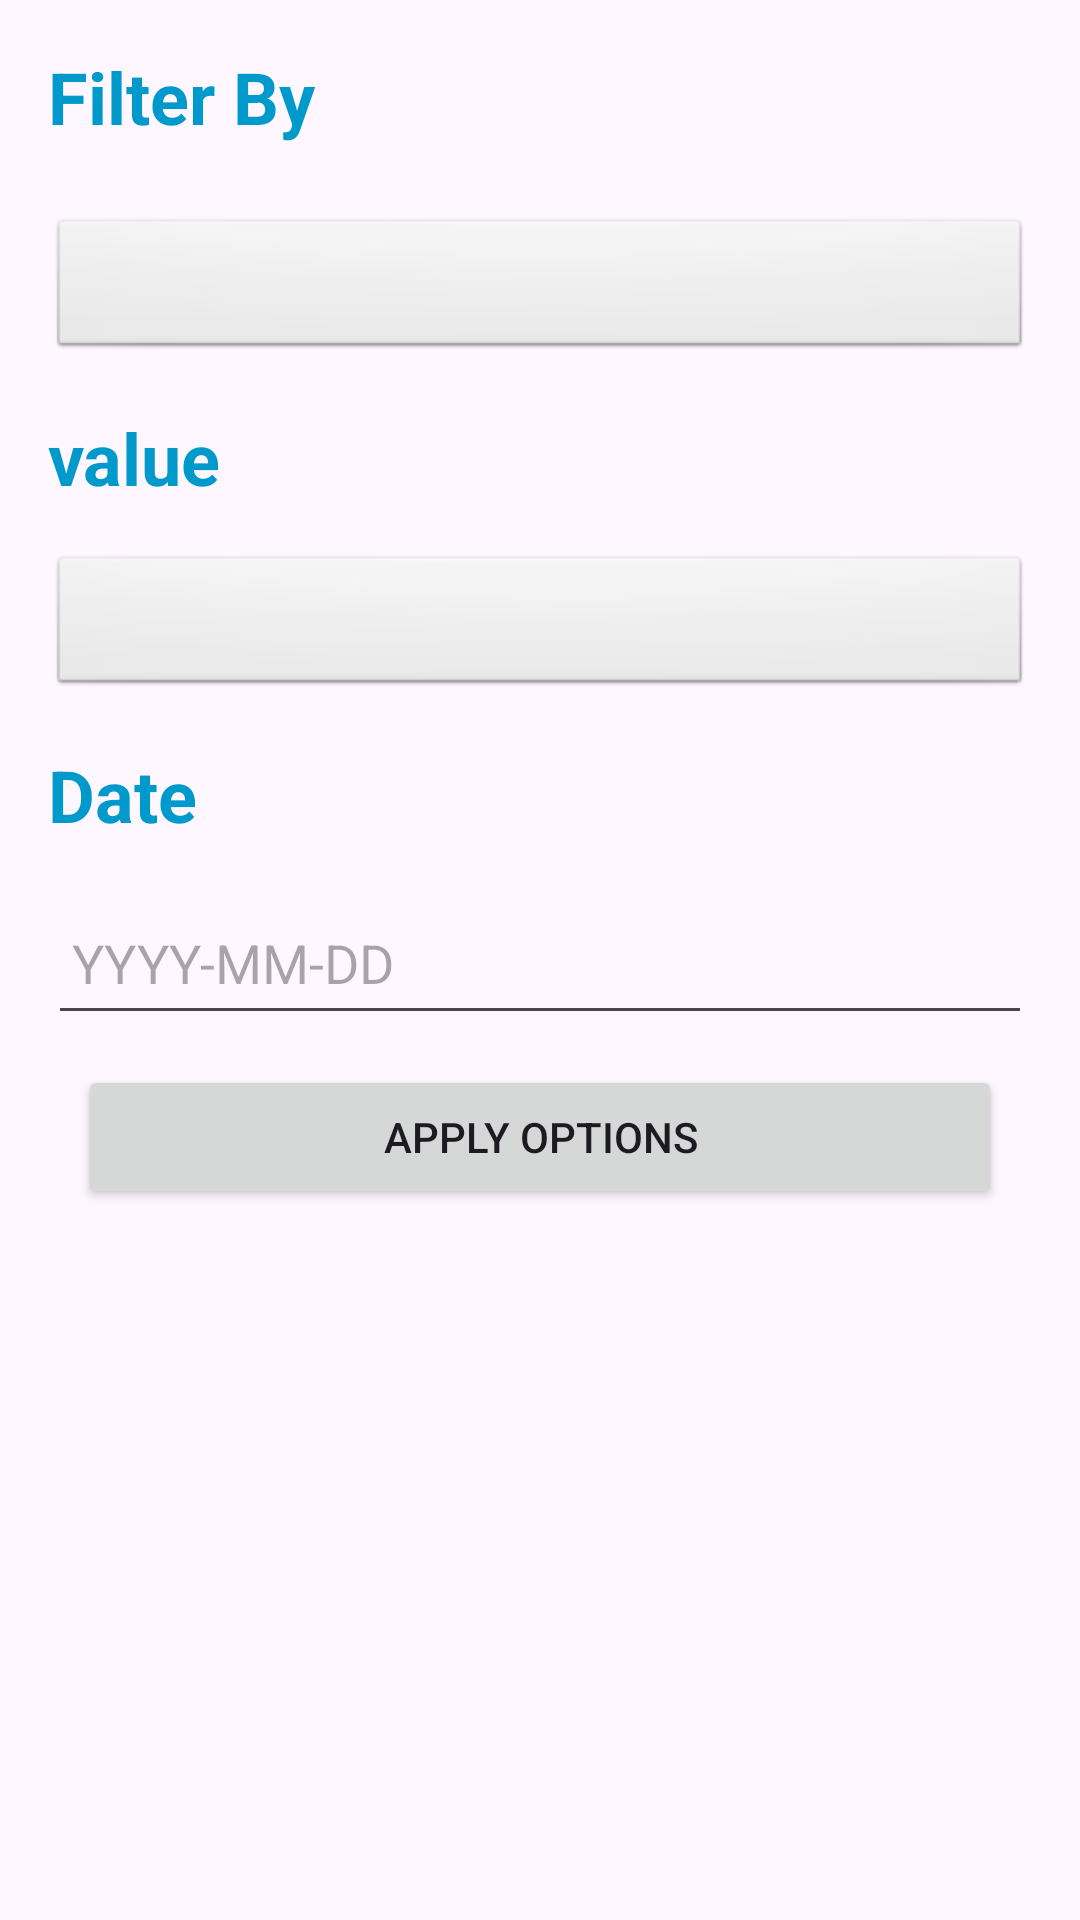

Reconstruct the res/layout file that produces this screen, plus the resources it refers to.
<!-- AndroidManifest.xml: application theme Theme.Tablet_Lending_Management -->
<!-- res/layout/activity_admin_dashboard.xml -->
<?xml version="1.0" encoding="utf-8"?>
<LinearLayout xmlns:android="http://schemas.android.com/apk/res/android"
    xmlns:app="http://schemas.android.com/apk/res-auto"
    xmlns:tools="http://schemas.android.com/tools"
    android:id="@+id/main"
    android:layout_width="match_parent"
    android:layout_height="match_parent"
    android:orientation="vertical"
    android:layout_margin="10sp"
    android:padding="16dp"
    tools:context=".AdminDashboard">

    <TextView
        android:id="@+id/labelSearchFilter"
        android:layout_width="match_parent"
        android:layout_height="wrap_content"
        android:text="Filter By"
        android:textSize="24sp"
        android:textColor="@android:color/holo_blue_dark"
        android:layout_marginBottom="16dp"
        android:textStyle="bold"
        />

    <Spinner
        android:id="@+id/FilterOptions"
        android:layout_width="match_parent"
        android:layout_height="48sp"
        android:layout_marginTop="8dp"
        android:layout_marginBottom="16dp"
        android:padding="8dp"
        android:background="@android:drawable/btn_default"
        />


    <TextView
        android:layout_width="match_parent"
        android:layout_height="wrap_content"
        android:text="value"
        android:textSize="24sp"
        android:textColor="@android:color/holo_blue_dark"
        android:layout_marginBottom="16dp"
        android:textStyle="bold"  />

    <Spinner
        android:id="@+id/FilterValueOptions"
        android:layout_width="match_parent"
        android:layout_height="wrap_content"
        android:layout_marginBottom="16dp"
        android:padding="8dp"
        android:background="@android:drawable/btn_default" />

    <TextView
        android:layout_width="match_parent"
        android:layout_height="wrap_content"
        android:text="Date"
        android:textSize="24sp"
        android:textColor="@android:color/holo_blue_dark"
        android:layout_marginBottom="16dp"
        android:textStyle="bold"
        />

    <EditText
        android:id="@+id/FilterByDate"
        android:layout_width="match_parent"
        android:layout_height="wrap_content"
        android:hint="YYYY-MM-DD"
        android:inputType="date"
        android:minHeight="48dp"


        android:padding="8dp" />

    <Button
        android:layout_width="match_parent"
        android:layout_height="wrap_content"
        android:text="Apply Options"
        android:id="@+id/ApplyFilter"
        android:layout_margin="10sp"
        />

    <androidx.recyclerview.widget.RecyclerView
        android:id="@+id/recyclerViewLoanDetails"
        android:layout_width="match_parent"
        android:layout_height="match_parent"
        android:textAlignment="center"/>

</LinearLayout>
<!-- resources referenced by this layout -->
<resources>
  <style name="Theme.Tablet_Lending_Management" parent="Base.Theme.Tablet_Lending_Management" />
  <style name="Base.Theme.Tablet_Lending_Management" parent="Theme.Material3.DayNight.NoActionBar">
          
          
      </style>
</resources>
